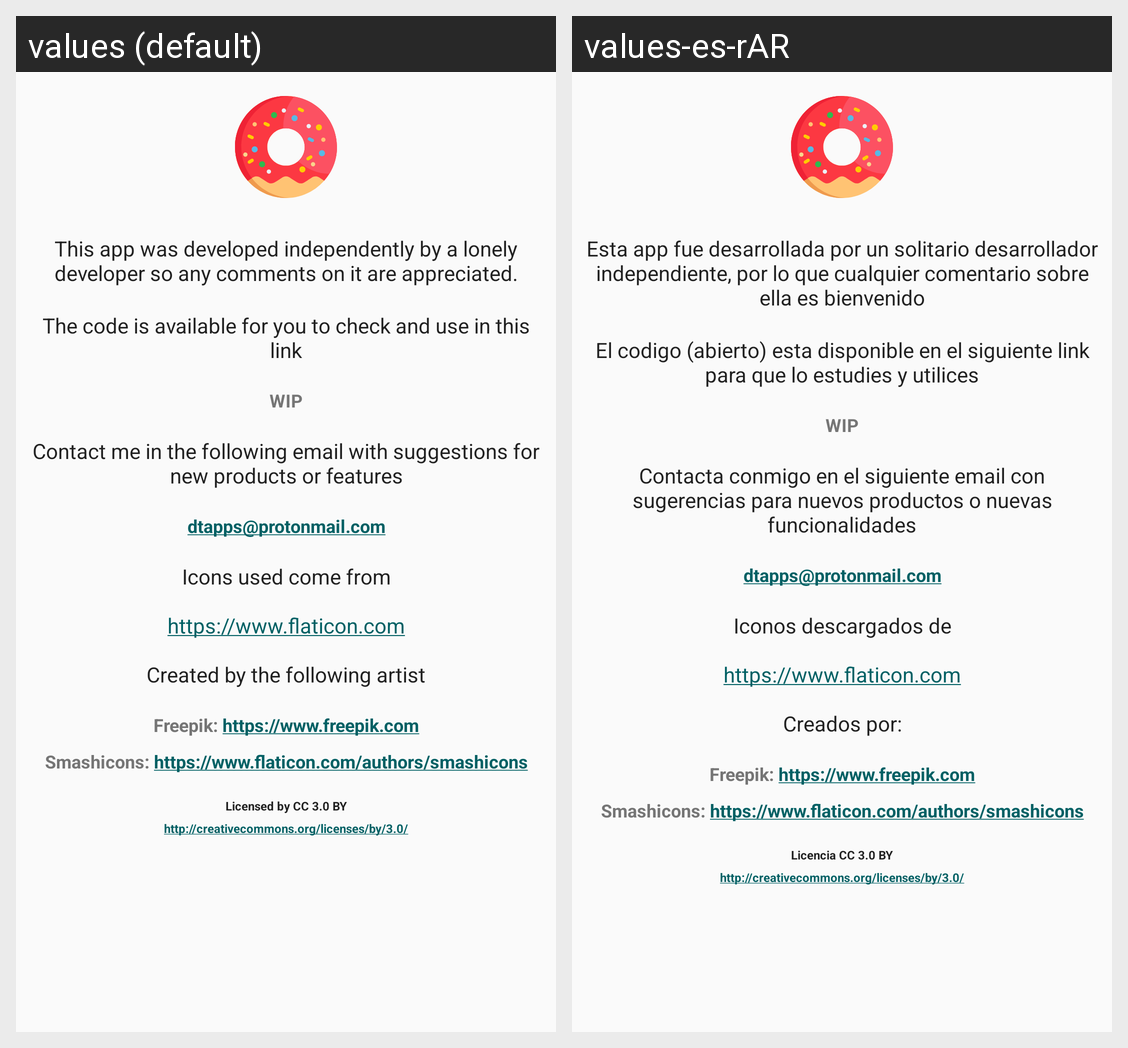

Here is an Android app screen in its default locale and in the app's own translations. Write out the translated-string differences for the strings that appear on this screen.
Android screen res/layout/custom_about_dialog.xml rendered under 2 locales, left to right: values (default), values-es-rAR. Device: Nexus 5 (rendered at 1080×1920; each locale shown at half size, 540×960, under a caption strip naming it); theme AppTheme.
Strings drawn on this screen, with the default value and each locale's value (text and hints the layout hard-codes, and strings that could not be matched under every locale, appear in the picture but are not listed):

string_about_one
  values: This app was developed independently by a lonely developer so any comments on it are appreciated.
  values-es-rAR: Esta app fue desarrollada por un solitario desarrollador independiente, por lo que cualquier comentario sobre ella es bienvenido

string_about_two
  values: The code is available for you to check and use in this link
  values-es-rAR: El codigo (abierto) esta disponible en el siguiente link para que lo estudies y utilices

string_about_wip
  values: WIP
  values-es-rAR: WIP  [not translated; the default value is used]

string_about_three
  values: Contact me in the following email with suggestions for new products or features
  values-es-rAR: Contacta conmigo en el siguiente email con sugerencias para nuevos productos o nuevas funcionalidades

string_about_protonmail
  values: dtapps@protonmail.com
  values-es-rAR: dtapps@protonmail.com  [not translated; the default value is used]

string_about_four
  values: Icons used come from
      
      https://www.flaticon.com
      
      Created by the following artist
  values-es-rAR: Iconos descargados de
      
      https://www.flaticon.com
      
      Creados por:

string_about_freepik
  values: Freepik: https://www.freepik.com
  values-es-rAR: Freepik: https://www.freepik.com  [not translated; the default value is used]

string_about_smash
  values: Smashicons: https://www.flaticon.com/authors/smashicons
  values-es-rAR: Smashicons: https://www.flaticon.com/authors/smashicons  [not translated; the default value is used]

string_about_licence
  values: Licensed by CC 3.0 BY
  values-es-rAR: Licencia CC 3.0 BY

string_about_licence_cc
  values: http://creativecommons.org/licenses/by/3.0/
  values-es-rAR: http://creativecommons.org/licenses/by/3.0/  [not translated; the default value is used]
